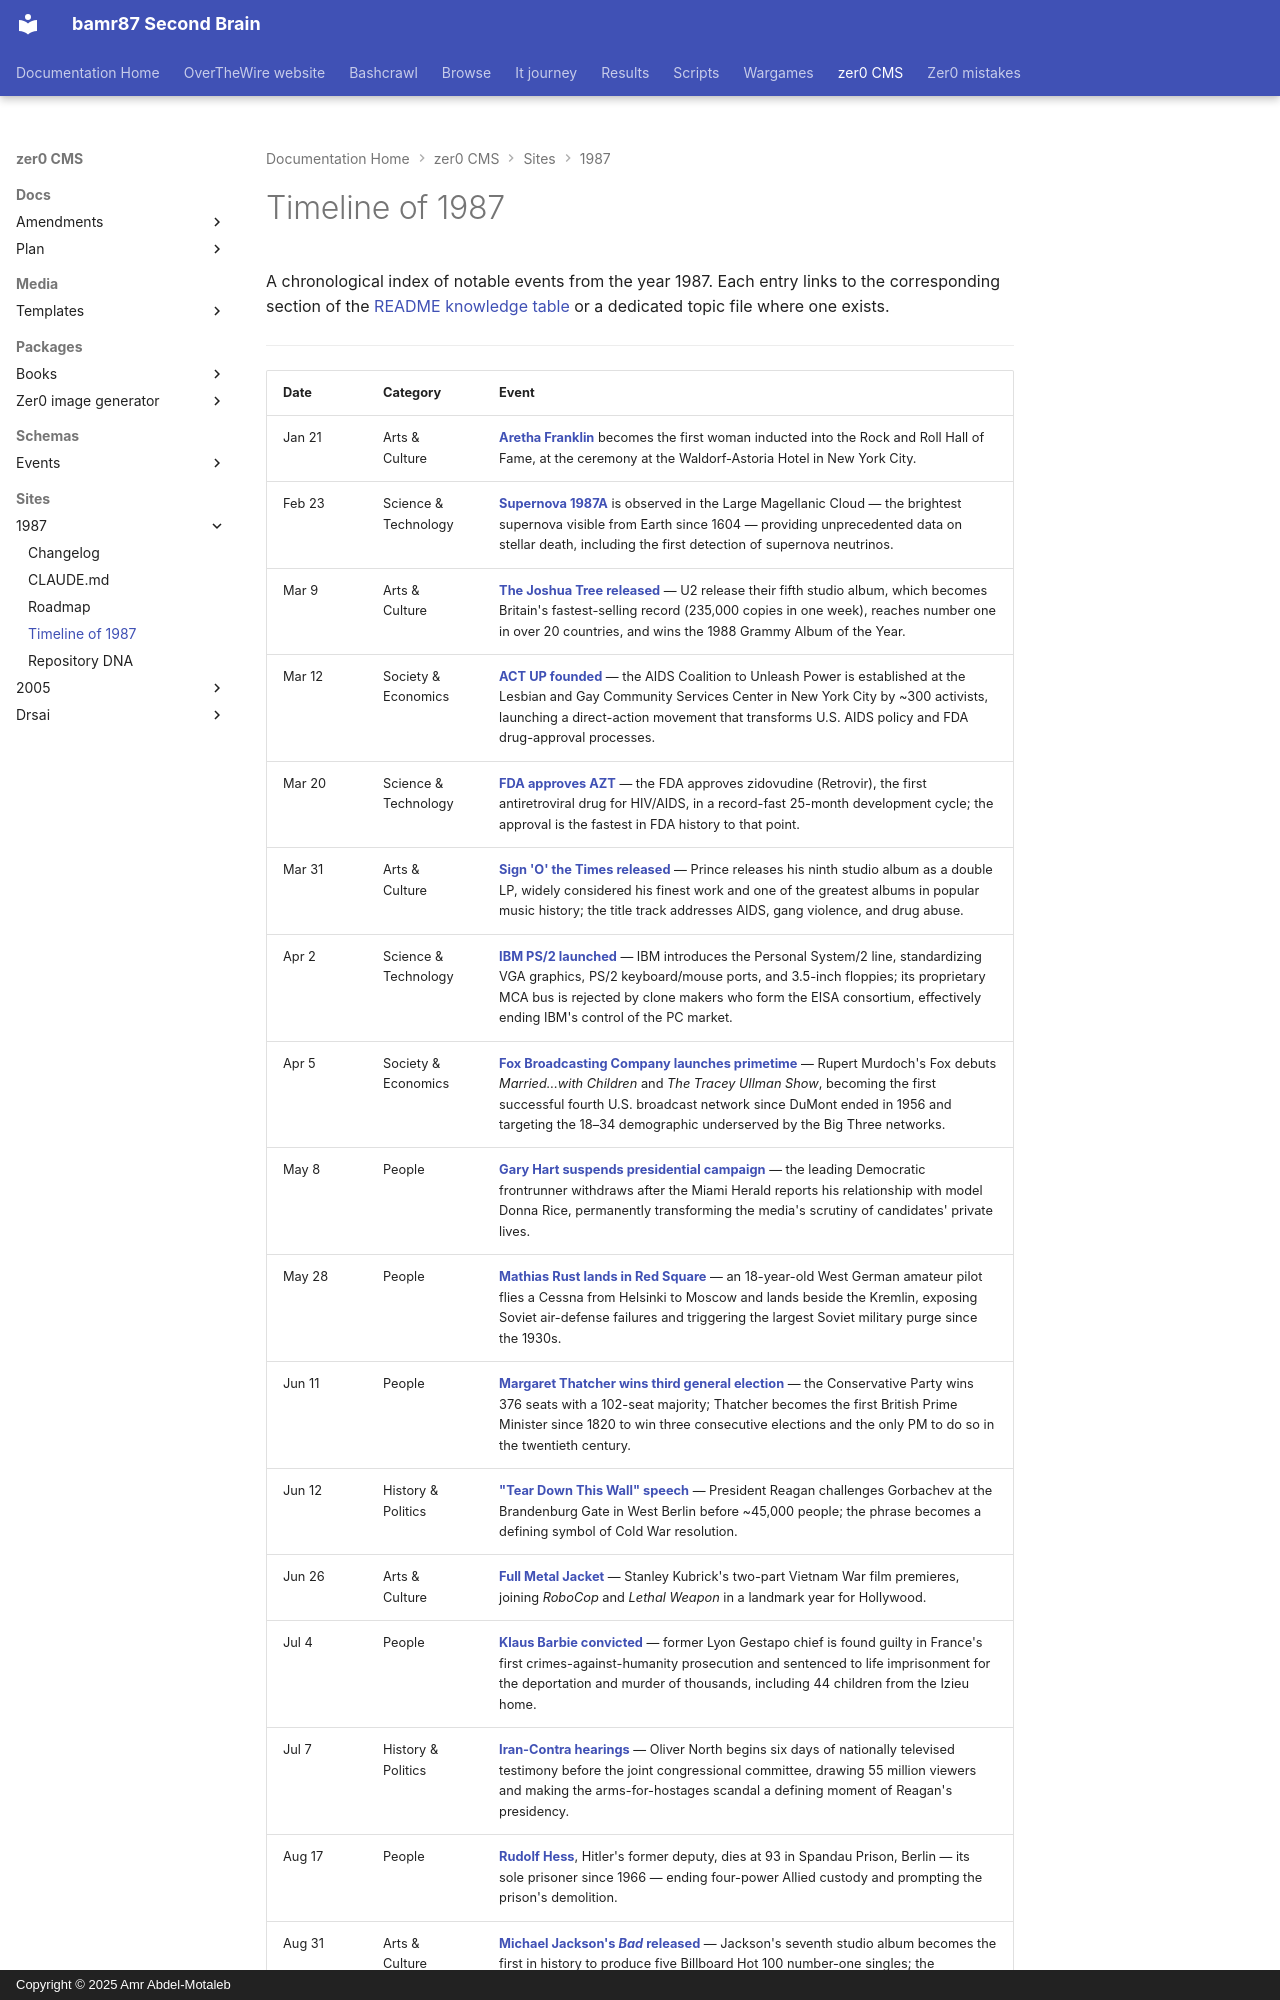

repository: bamr87/README · page: zer0-CMS/sites/1987/TIMELINE/index.html · generator: mkdocs · copyright: Copyright © 2025 Amr Abdel-Motaleb

---
source_file: sites/1987/TIMELINE.md
source_repo: bamr87/zer0-CMS
source_url: https://github.com/bamr87/zer0-CMS/blob/main/sites/1987/TIMELINE.md
title: Timeline of 1987
---
# Timeline of 1987

A chronological index of notable events from the year 1987. Each entry links to the corresponding section of the [README knowledge table](README.md#notable-events-of-1987) or a dedicated topic file where one exists.

---
